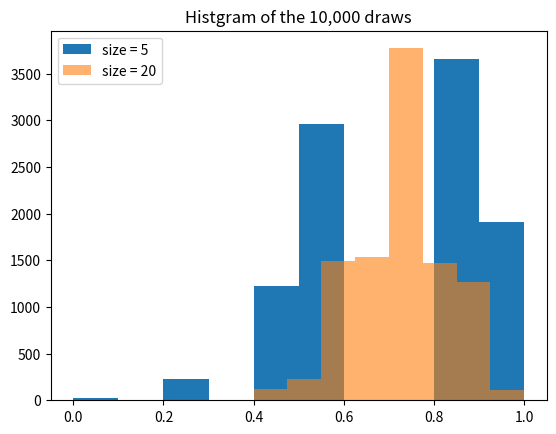

Recreate this plot in Python.
import numpy as np
import matplotlib.pyplot as plt
np.random.seed(42)

students = np.array([1,0,1,1,1,1,0,0,0,0,1,1,1,1,1,1,1,1,1,1,0])


p = (students == 1).mean()
p

sample = np.random.choice(students,5)
p_sample = sample.mean()
p_sample

sample_props = []
for i in range(10000):
    s = np.random.choice(students,5)
    mean = s.mean()
    sample_props.append(mean)

sample_props = np.array(sample_props)

sample_props.mean()

students.std() , students.var() 

sample_props.std() , sample_props.var()

p*(1-p) #The variance of the original data

p*(1-p)/5    # The variance of the sample mean of size 5 (sample_props.var())


sample_props_20 = []
for i in range(10000):
    s = np.random.choice(students,20)
    mean = s.mean()
    sample_props_20.append(mean)

sample_props_20 = np.array(sample_props_20)

sample_props_20.var() , p*(1-p)/20



plt.hist(sample_props, label='size = 5')
plt.hist(sample_props_20, alpha=0.6, label='size = 20')
plt.title('Histgram of the 10,000 draws')
plt.legend()
plt.show()